32-way image classification set "processed" from GitHub (1Erge/treeleaf-classifier); label vocabulary: anhui barberry, beales barberry, big fruited holly, camphor tree, canadian poplar, castor aralia, chinese cinnamon, chinese horse chestnut, chinese redbud, chinese toon, chinese tulip tree, crape myrtle, deodar, ford woodlotus, ginkgo, glossy privet, goldenrain tree, japan arrowwood, japanese cheesewood, japanese flowering cherry, japanese maple, nanmu, oleander, peach, pubescent bamboo, southern magnolia, sweet osmanthus, tangerine, trident maple, true indigo, wintersweet, yew plum pine.

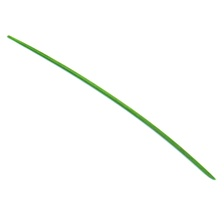
Label: deodar

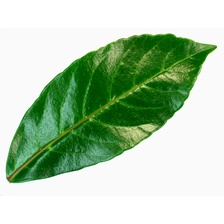
Label: japan arrowwood

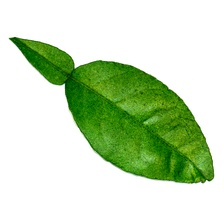
Label: tangerine

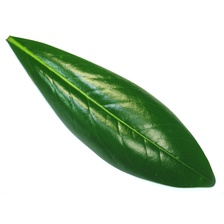
Label: southern magnolia

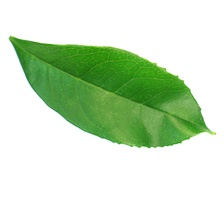
Label: sweet osmanthus

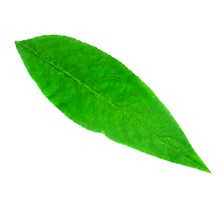
Label: peach
